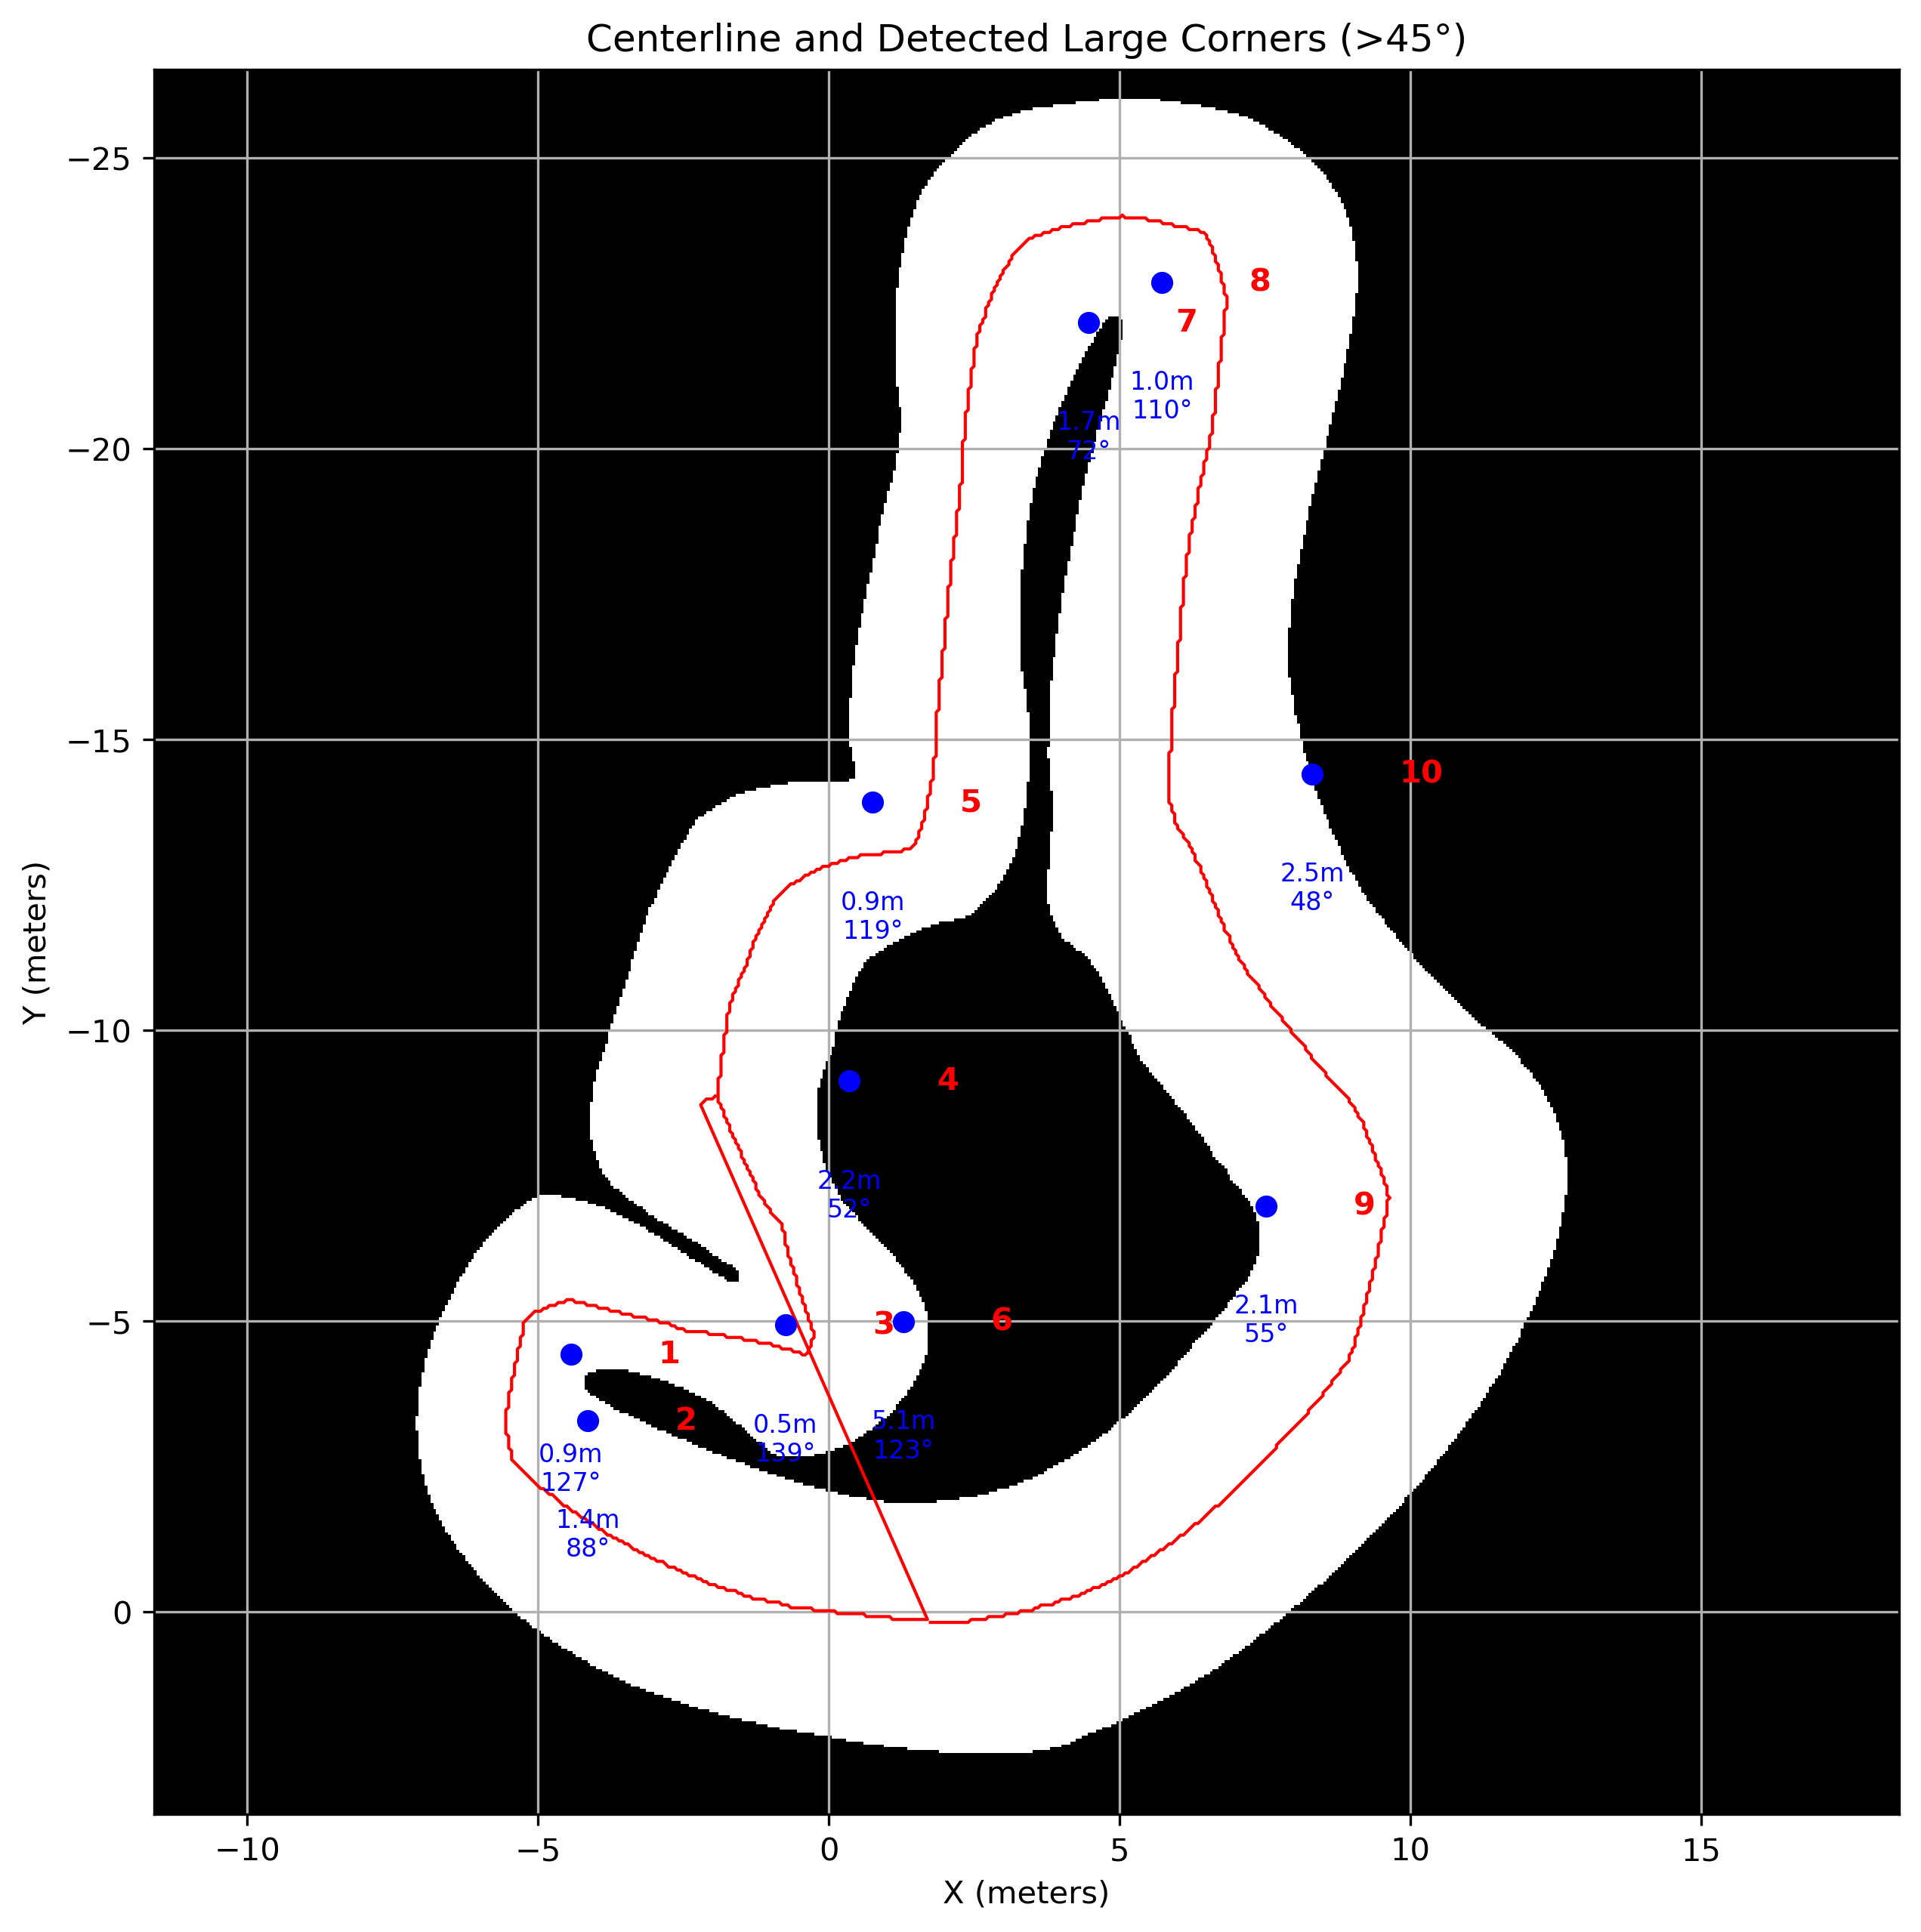

Values plotted in this chart, from the file beside it:
Corner ID, Radius (meters), Turn Angle (degrees), Center X (meters), Center Y (meters)
1, 0.924, 126.7, -4.435, -4.43
2, 1.415, 88.41, -4.15, -3.291
3, 0.4903, 139.5, -0.7459, -4.936
4, 2.237, 52.01, 0.3508, -9.13
5, 0.948, 119.1, 0.7508, -13.92
6, 5.11, 123, 1.278, -4.989
7, 1.723, 71.88, 4.465, -22.17
8, 1.042, 109.9, 5.725, -22.86
9, 2.073, 55.45, 7.513, -6.979
10, 2.475, 47.78, 8.306, -14.41
